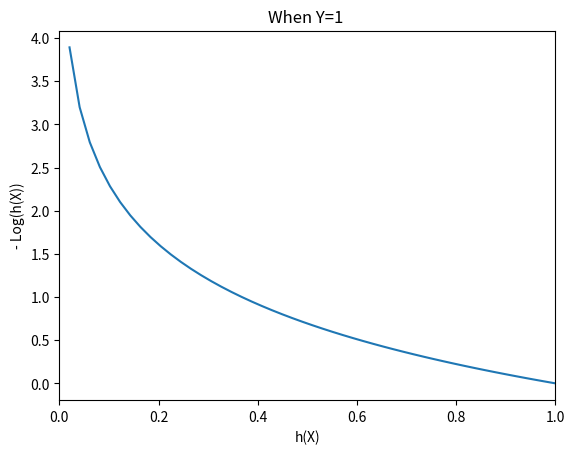

This chart was generated by the following Python code:
from matplotlib import pyplot as plt
import numpy as np

values = []

X = np.linspace(0.0,1.0,num=50)
Y = -np.log(X)

figure = plt.figure()

axe_1 = figure.add_subplot(111)
axe_1.plot(X,Y,label="- Log(X)")
axe_1.set_xbound(0,1)
axe_1.set_ylabel("- Log(h(X))")
axe_1.set_xlabel('h(X)')
axe_1.set_title('When Y=1 ')

plt.show()